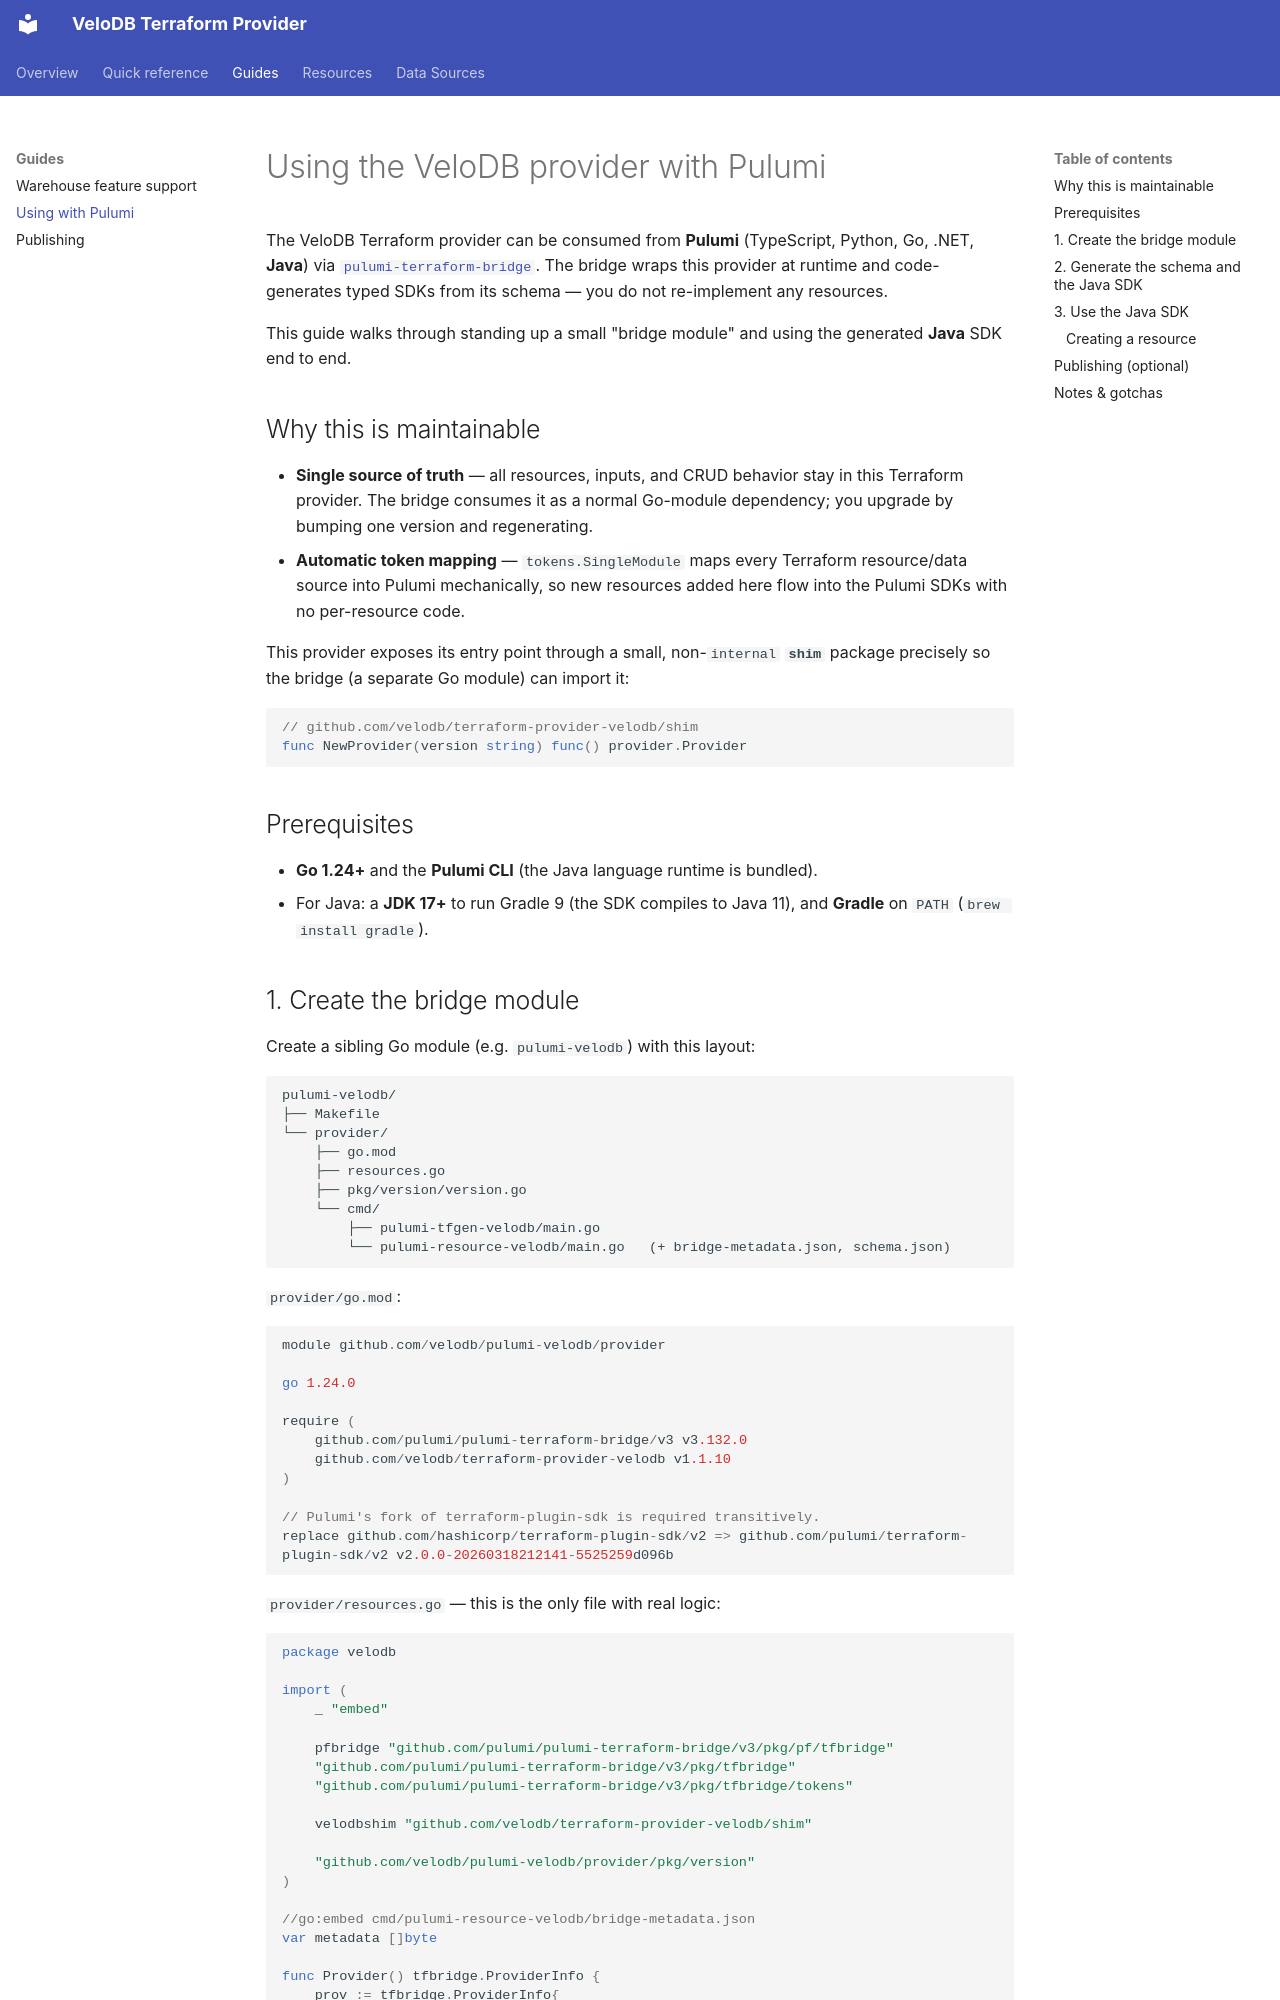

repository: velodb/terraform-provider-velodb · page: guides/using-with-pulumi/index.html · generator: mkdocs

---
page_title: "Using the VeloDB provider with Pulumi (incl. Java)"
subcategory: ""
description: |-
  How to consume the VeloDB Terraform provider from Pulumi — in any Pulumi
  language, including Java — using pulumi-terraform-bridge.
---

# Using the VeloDB provider with Pulumi

The VeloDB Terraform provider can be consumed from **Pulumi** (TypeScript, Python,
Go, .NET, **Java**) via
[`pulumi-terraform-bridge`](https://github.com/pulumi/pulumi-terraform-bridge).
The bridge wraps this provider at runtime and code-generates typed SDKs from its
schema — you do not re-implement any resources.

This guide walks through standing up a small "bridge module" and using the
generated **Java** SDK end to end.

## Why this is maintainable

- **Single source of truth** — all resources, inputs, and CRUD behavior stay in
  this Terraform provider. The bridge consumes it as a normal Go-module
  dependency; you upgrade by bumping one version and regenerating.
- **Automatic token mapping** — `tokens.SingleModule` maps every Terraform
  resource/data source into Pulumi mechanically, so new resources added here flow
  into the Pulumi SDKs with no per-resource code.

This provider exposes its entry point through a small, non-`internal` **`shim`**
package precisely so the bridge (a separate Go module) can import it:

```go
// github.com/velodb/terraform-provider-velodb/shim
func NewProvider(version string) func() provider.Provider
```

## Prerequisites

- **Go 1.24+** and the **Pulumi CLI** (the Java language runtime is bundled).
- For Java: a **JDK 17+** to run Gradle 9 (the SDK compiles to Java 11), and
  **Gradle** on `PATH` (`brew install gradle`).
